Image classification data set "dataset" (CXLDILEI/deviceNet on GitHub). Class labels (4): fire hydrant pump start button, fire telephone, heat fire detector, smoke fire detector.

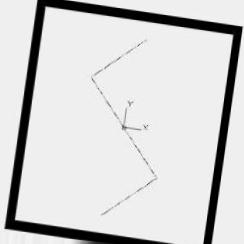
Label: smoke fire detector

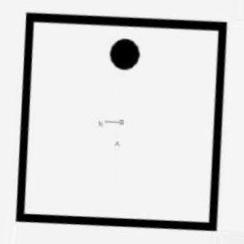
Label: heat fire detector

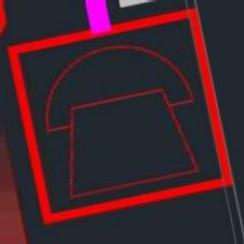
Label: fire telephone

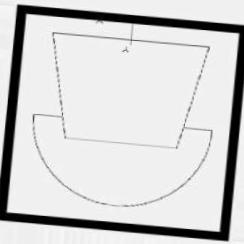
Label: fire telephone

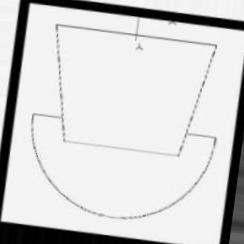
Label: fire telephone

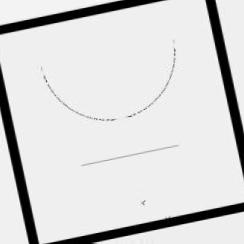
Label: fire hydrant pump start button
